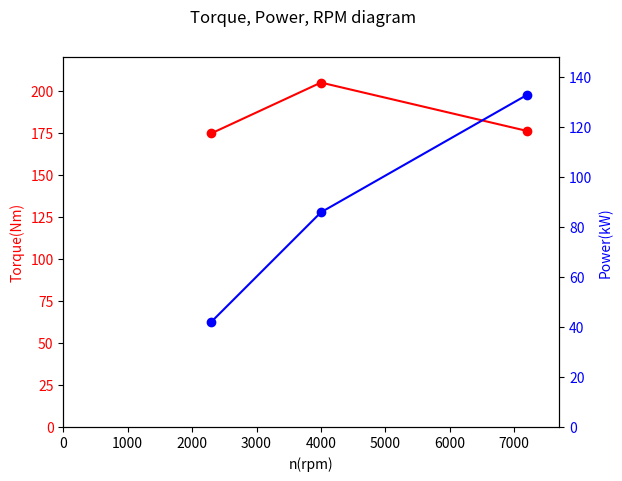

Python code for this plot:
import matplotlib.pyplot as plt

pi = 3.14215
powers = []




##Enter the torque values in this array
torques = [174.8, 205, 176.2]  #original values from MX-5 3-point example

##Enter the RPM values for the torques
critical_rpms = [2300, 4000, 7200] #original values from MX-5 3-point example

##MX-5 additional data example comment out previous variables..
##critical_rpms = list(range(1500, 7301, 100)) 
##torques = [141.9, 147.8, 153, 157.6, 161.8, 165.5, 168.9, 172, 174.8, 177.4, 179.7, 181.9, 183.9, 185.8, 187.5, 189.2, 190.7, 192.1, 193.5, 194.7, 195.9, 197.1, 198.1, 199.1, 200.1, 201, 201, 200.9, 200.8, 200.7, 200.5, 200.3, 200.1, 199.8, 199.5, 199.1, 198.7, 198.3, 197.8, 197.3, 196.8, 196.2, 195.6, 194.9, 194.2, 193.5, 192.7, 191.9, 191.1, 190.2,189.3, 188.4, 187.4, 186.3, 185.3, 184.2, 180.8,176.2, 170.2]

print(len(critical_rpms))
print(len(torques))


##Calculating power
print("Using the following equation to find the Power at a specific rpm:") 
print("\n   Power = 2*pi*rpm[1/min] / 60[s] * Torque")


for i in range(len(critical_rpms)):
     powers.append((2*pi * critical_rpms[i] / 60 * torques[i])/1000)
     print("\n--> @%d,  Power = %.1fkW & Torque = %.1fNm" %(critical_rpms[i], powers[i], torques[i]))



#Graph this with matplot lib


fig, ax1 = plt.subplots()
fig.suptitle('Torque, Power, RPM diagram')
ax1.set_xlabel('n(rpm)')
ax1.set_xlim([0,max(critical_rpms)+500])
ax1.set_ylim([0,max(torques) + 15])
ax1.set_ylabel('Torque(Nm)', color='r')
ax1.tick_params(axis='y', labelcolor='r')

ax2 = ax1.twinx() #instantiate 2nd axis
ax2.set_ylabel('Power(kW)', color='b')
ax2.set_ylim([0,max(powers)+15])
ax2.tick_params(axis='y', labelcolor='b')

if len(torques) < 10:  #if there are many data points no need for scatter.
     ax1.scatter(critical_rpms, torques, color='r')
     ax2.scatter(critical_rpms, powers, color='b')

##cubic spline interpolation for smooth graph (only works for more than 3 data points...)
if len(torques) > 3:
     
     import numpy as np
     import scipy
     from scipy.interpolate import make_interp_spline, BSpline

     torques = np.array(torques)
     critical_rpms = np.array(critical_rpms)
     powers = np.array(powers)

     critical_rpms_new = np.linspace(critical_rpms.min(), critical_rpms.max(), 300)
     sp1 = make_interp_spline(critical_rpms, powers, k=2)
     sp2 = make_interp_spline(critical_rpms, torques, k=2)

     powers = sp1(critical_rpms_new)#smoothed
     torques = sp2(critical_rpms_new) #smoothed
     critical_rpms = critical_rpms_new 

ax2.plot(critical_rpms, powers, color='b', label='Power')
ax1.plot(critical_rpms, torques, color='r', label='Torque')



#plt.legend()
plt.show()








